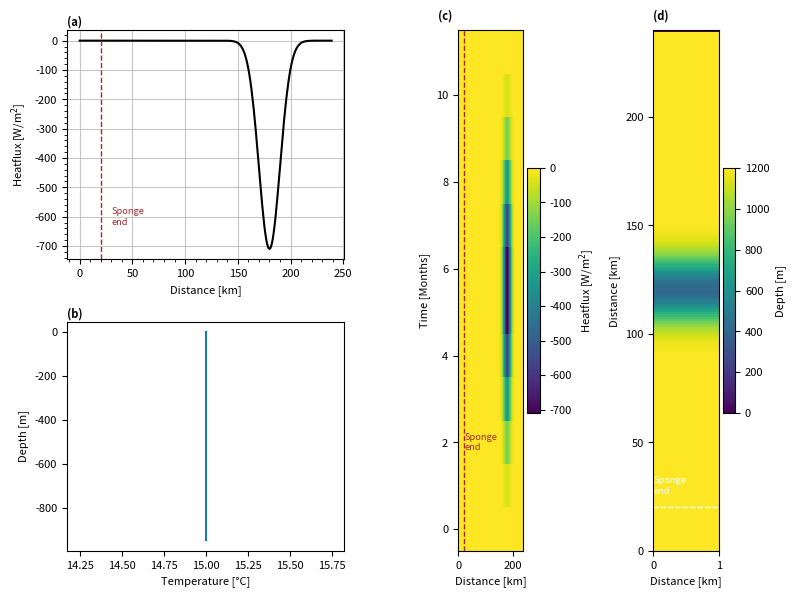

The script that saved this image: (Note: this script raises an exception after producing the figure.)
import numpy as np
import array
import sys
import matplotlib.pyplot as plt
from math import sin
import pylab as pl

sponge='True'

project='2DsillOB'
location='/HOME/users/amelia.th/Model/IntercambioNGC/'
run='/run16/'
def write_with_byte_inversion(f, tab):
    tab2write = array.array('f', tab.T.flatten())
    if sys.byteorder == 'little':
        tab2write.byteswap()
    f.write(tab2write)

dtype=np.float32

Ho=1200  # ocean depth in meters
nx=1    # number of gridpoints in x-direction
ny=240    # number of gridpoints in y-direction
nz=80     # number of gridpoints in z-direction
nt=12 #nt=10  #for 3 years with timestep 60 s

dx=1
dy=1
dz=12

x=np.arange(0,nx*dx,dx)
y=np.arange(0,ny*dy,dy)
z=np.arange(0,nz*dz,dz)

lat=(22.92+31.70)/2

omega=7.2921*(10**(-5)) 

f=2*omega*sin(np.deg2rad(lat))

def gaussian(x, mu, sig):
    return (
         np.exp(-np.power((x - mu) / sig, 2.0) / 2)
    )

#Defining heatflux

out=gaussian(y, 0.75*ny, 10)
Q=np.zeros((nx,ny,nt), dtype=dtype)
for i in range(12):
    Q[:,:,i]=-750*out*(gaussian(np.arange(12), 5.5, 2)-np.min(gaussian(np.arange(12), 5.5, 2)))[11-i]

#Values of temperature at open boundary 
tempBo=15*np.ones((nx,nz,nt),dtype=dtype)

#Values of salinity at open boundary
salBo=np.zeros((nx,nz,nt),dtype=dtype)

#Bathymetry definition
dep=(gaussian(np.arange(ny), ny/2, 10)*800-Ho)
ho=np.tile(dep,(nx,1))
ho[:,-1]=0

#Saving the files
f = open('Qnet.bin','wb')
write_with_byte_inversion(f, Q)
f.close()

f = open('bathy.bin','wb')
write_with_byte_inversion(f, ho)
f.close()

f = open('tempOBCS.bin','wb')
write_with_byte_inversion(f, tempBo)
f.close()

f = open('salOBCS.bin','wb')
write_with_byte_inversion(f, salBo)
f.close()

#### Plotting #####

params = {'font.size': 8,
          'figure.figsize': (8, 6),
         'font.family':'sans'}
pl.rcParams.update(params)

fig3 = plt.figure()
gs = fig3.add_gridspec(2, 4)
ax = fig3.add_subplot(gs[0, 0:2])

ax.plot(y,Q[0,:,6],'k' )
ax.set(xlabel='Distance [km]',ylabel='Heatflux [W/m$^2$]')
ax.minorticks_on()

if sponge=='True':
        ax.axvline(y[20],linestyle='dashed',c='brown',linewidth=1)
        ax.text(y[20]+10,-600, 'Sponge\nend', va='center',color='brown',fontsize='small')


ax.grid(which='major',alpha=0.7)

ax.text(0, 1.02, '(a)', fontweight='bold', color='k', 
        transform=ax.transAxes)

ax = fig3.add_subplot(gs[1, 0:2])

ax.plot(tempBo[0,:,0],-z )
ax.set(xlabel='Temperature [°C]',ylabel='Depth [m]')
ax.text(0, 1.02, '(b)', fontweight='bold', color='k', 
        transform=ax.transAxes)


ax = fig3.add_subplot(gs[:, 2])

cax=ax.pcolormesh(y,range(nt),Q[0,:,:].T)

cbar= plt.colorbar(cax)
cbar.set_label('Heatflux [W/m$^2$]')
ax.set(xlabel='Distance [km]',ylabel='Time [Months]')
if sponge=='True':
	ax.axvline(y[20],linestyle='dashed',c='brown',linewidth=1)
	ax.text(y[20]+2,2, 'Sponge\nend', va='center',color='brown',fontsize='small')

ax.text(-0.3, 1.02, '(c)', fontweight='bold', color='k', 
        transform=ax.transAxes)

ax = fig3.add_subplot(gs[:, 3])

cax=ax.pcolormesh(-ho.T)

if sponge=='True':
	ax.axhline(y[20],linestyle='dashed',c='white',linewidth=1)
	ax.text(0,y[20]+10, 'Sponge\nend', va='center',color='white',fontsize='small')


cbar= plt.colorbar(cax)
cbar.set_label('Depth [m]')
ax.set(ylabel='Distance [km]',xlabel='Distance [km]')
ax.text(0, 1.02, '(d)', fontweight='bold', color='k', 
        transform=ax.transAxes)


plt.tight_layout()
plt.savefig(str(location)+str(project)+'/Figures'+str(run)+'InputVars.png',dpi=400)
plt.show()
